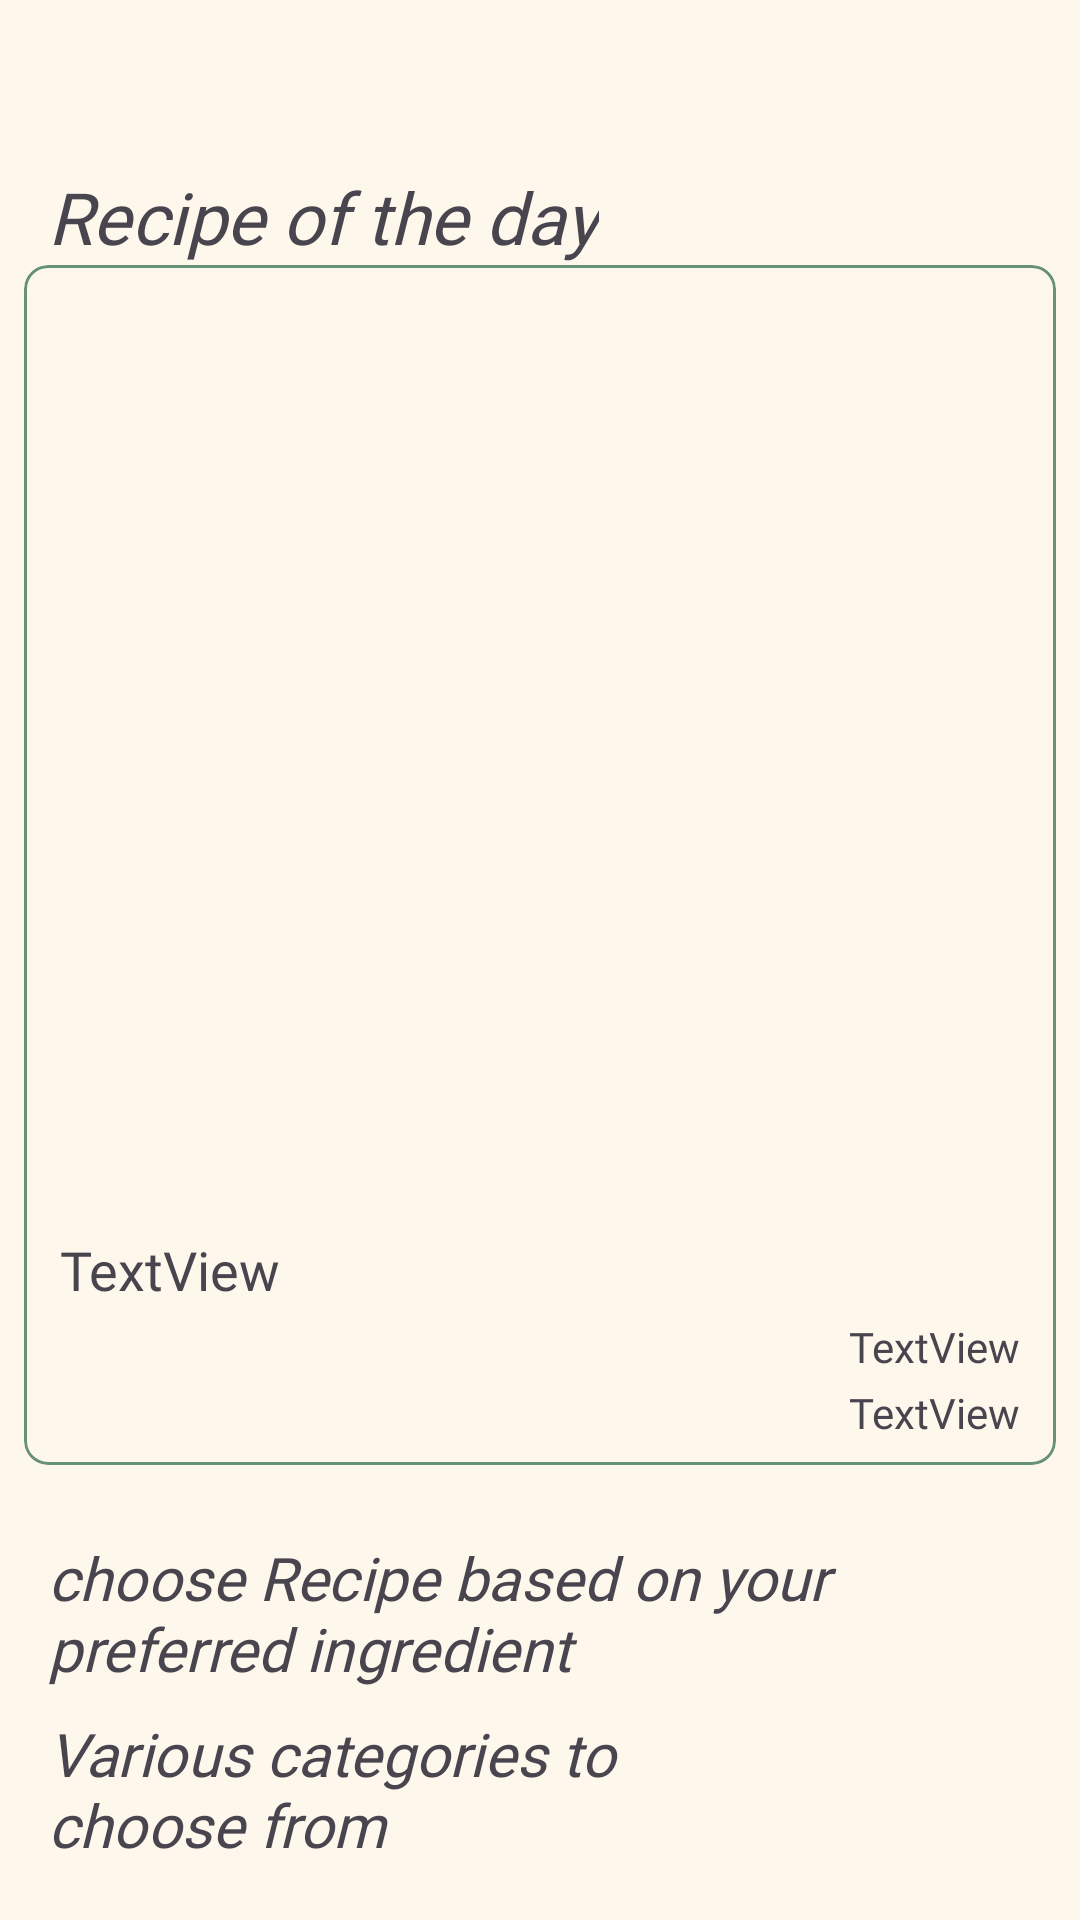

The Android layout XML behind this screen, and the referenced resources:
<!-- AndroidManifest.xml: application theme Theme.MyFoodPlanner -->
<!-- res/layout/fragment_home.xml -->
<?xml version="1.0" encoding="utf-8"?>
<androidx.core.widget.NestedScrollView xmlns:android="http://schemas.android.com/apk/res/android"
    xmlns:app="http://schemas.android.com/apk/res-auto"
    xmlns:tools="http://schemas.android.com/tools"
    android:layout_width="match_parent"
    android:layout_height="match_parent"
    android:background="@color/colorBackground"
    android:backgroundTint="@color/colorBackground"
    android:fillViewport="true">

    <androidx.constraintlayout.widget.ConstraintLayout
        android:layout_width="match_parent"
        android:layout_height="match_parent"
        android:background="@color/colorBackground"
        android:backgroundTint="@color/colorBackground"
        tools:context=".home.view.HomeFragment">

        <TextView
            android:id="@+id/textView13"
            android:layout_width="wrap_content"
            android:layout_height="wrap_content"
            android:layout_marginStart="16dp"
            android:layout_marginTop="56dp"
            android:fontFamily="@font/poppins_bold"
            android:text="@string/inspire"
            android:textSize="24sp"
            android:textStyle="italic"
            app:layout_constraintStart_toStartOf="parent"
            app:layout_constraintTop_toTopOf="parent" />

        <androidx.recyclerview.widget.RecyclerView
            android:id="@+id/rv_ingredients"
            android:layout_width="0dp"
            android:layout_height="wrap_content"
            android:orientation="horizontal"
            app:layoutManager="androidx.recyclerview.widget.GridLayoutManager"
            app:spanCount="2"
            app:layout_constraintEnd_toEndOf="parent"
            app:layout_constraintStart_toStartOf="parent"
            app:layout_constraintTop_toBottomOf="@+id/textView17" />

        <androidx.recyclerview.widget.RecyclerView
            android:id="@+id/rv_meal_categories"
            android:layout_width="0dp"
            android:layout_height="wrap_content"
            android:orientation="horizontal"
            app:layoutManager="androidx.recyclerview.widget.LinearLayoutManager"
            app:layout_constraintEnd_toEndOf="parent"
            app:layout_constraintHorizontal_bias="1.0"
            app:layout_constraintStart_toStartOf="parent"
            app:layout_constraintTop_toBottomOf="@+id/textView18" />

        <androidx.recyclerview.widget.RecyclerView
            android:id="@+id/rv_countries"
            android:layout_width="0dp"
            android:layout_height="wrap_content"
            android:orientation="horizontal"
            app:layoutManager="androidx.recyclerview.widget.LinearLayoutManager"
            app:layout_constraintEnd_toEndOf="parent"
            app:layout_constraintHorizontal_bias="0.0"
            app:layout_constraintStart_toStartOf="parent"
            app:layout_constraintTop_toBottomOf="@+id/textView19" >

        </androidx.recyclerview.widget.RecyclerView>

        <com.google.android.material.card.MaterialCardView
            android:id="@+id/cv_random_meal"
            android:layout_width="0dp"
            android:layout_height="400dp"
            android:layout_marginLeft="8dp"
            android:layout_marginRight="8dp"
            android:backgroundTint="@color/colorBackground"
            android:clipChildren="true"
            app:cardCornerRadius="8dp"
            app:layout_constraintEnd_toEndOf="parent"
            app:layout_constraintStart_toStartOf="parent"
            app:layout_constraintTop_toBottomOf="@+id/textView13"
            app:strokeColor="@color/colorPrimary"
            app:strokeWidth="1dp">

            <com.google.android.material.imageview.ShapeableImageView
                android:id="@+id/iv_details_img"
                android:layout_width="match_parent"
                android:layout_height="270dp"
                android:layout_gravity="center|start|top"
                android:foregroundGravity="fill_horizontal|fill_vertical"
                android:scaleType="centerCrop"
                android:src="@drawable/ic_launcher_foreground"
                app:shapeAppearance="@style/BottomRoundedShape" />

            <TextView
                android:id="@+id/tv_meal_name"
                android:layout_width="250dp"
                android:layout_height="100dp"
                android:layout_gravity="bottom"
                android:layout_marginLeft="12dp"
                android:layout_marginTop="8dp"
                android:layout_marginRight="30dp"
                android:layout_marginBottom="15dp"
                android:fontFamily="@font/poppins_regular"
                android:gravity="center|left"
                android:text="TextView"
                android:textSize="18sp" />

            <TextView
                android:id="@+id/tv_today_meal_area"
                android:layout_width="wrap_content"
                android:layout_height="wrap_content"
                android:layout_gravity="bottom|right"
                android:layout_marginRight="12dp"
                android:layout_marginBottom="8dp"
                android:fontFamily="@font/poppins_light"
                android:text="TextView"
                android:textSize="14sp" />

            <TextView
                android:id="@+id/tv_today_meal_category"
                android:layout_width="wrap_content"
                android:layout_height="wrap_content"
                android:layout_gravity="bottom|right"
                android:layout_marginEnd="12dp"
                android:layout_marginBottom="30dp"
                android:fontFamily="@font/poppins_light"
                android:text="TextView"
                android:textSize="14sp" />

        </com.google.android.material.card.MaterialCardView>

        <TextView
            android:id="@+id/textView17"
            android:layout_width="300dp"
            android:layout_height="wrap_content"
            android:layout_marginStart="16dp"
            android:layout_marginTop="24dp"
            android:fontFamily="@font/poppins_bold"
            android:text="@string/ing"
            android:textSize="20sp"
            android:textStyle="italic"
            app:layout_constraintStart_toStartOf="parent"
            app:layout_constraintTop_toBottomOf="@+id/cv_random_meal" />

        <TextView
            android:id="@+id/textView18"
            android:layout_width="250dp"
            android:layout_height="wrap_content"
            android:layout_marginStart="16dp"
            android:layout_marginTop="8dp"
            android:fontFamily="@font/poppins_bold"
            android:text="@string/cat"
            android:textSize="20sp"
            android:textStyle="italic"
            app:layout_constraintStart_toStartOf="parent"
            app:layout_constraintTop_toBottomOf="@+id/rv_ingredients" />

        <TextView
            android:id="@+id/textView19"
            android:layout_width="wrap_content"
            android:layout_height="wrap_content"
            android:layout_marginStart="16dp"
            android:layout_marginTop="24dp"
            android:fontFamily="@font/poppins_bold"
            android:text="@string/cuisines"
            android:textSize="20sp"
            android:textStyle="italic"
            app:layout_constraintStart_toStartOf="parent"
            app:layout_constraintTop_toBottomOf="@+id/rv_meal_categories" />

    </androidx.constraintlayout.widget.ConstraintLayout>
</androidx.core.widget.NestedScrollView>
<!-- resources referenced by this layout -->
<resources>
  <color name="colorBackground">#FEF7EC</color>
  <color name="colorPrimary">#679278</color>
  <string name="cat">Various categories to choose from</string>
  <string name="cuisines">WorldWide Cuisines</string>
  <string name="ing">choose Recipe based on your preferred ingredient</string>
  <string name="inspire">Recipe of the day</string>
  <style name="BottomRoundedShape">
          <item name="cornerFamily">rounded</item>
          <item name="cornerSizeBottomLeft">30dp</item>
          <item name="cornerSizeBottomRight">30dp</item>
      </style>
  <style name="Theme.MyFoodPlanner" parent="Base.Theme.MyFoodPlanner">
          <item name="backgroundColor">@color/colorBackground</item>
      </style>
  <style name="Base.Theme.MyFoodPlanner" parent="Theme.Material3.DayNight.NoActionBar">
          <item name="android:colorPrimary">@color/colorPrimary</item>
          <item name="android:colorBackground">@color/colorBackground</item>
          
          
      </style>
</resources>
